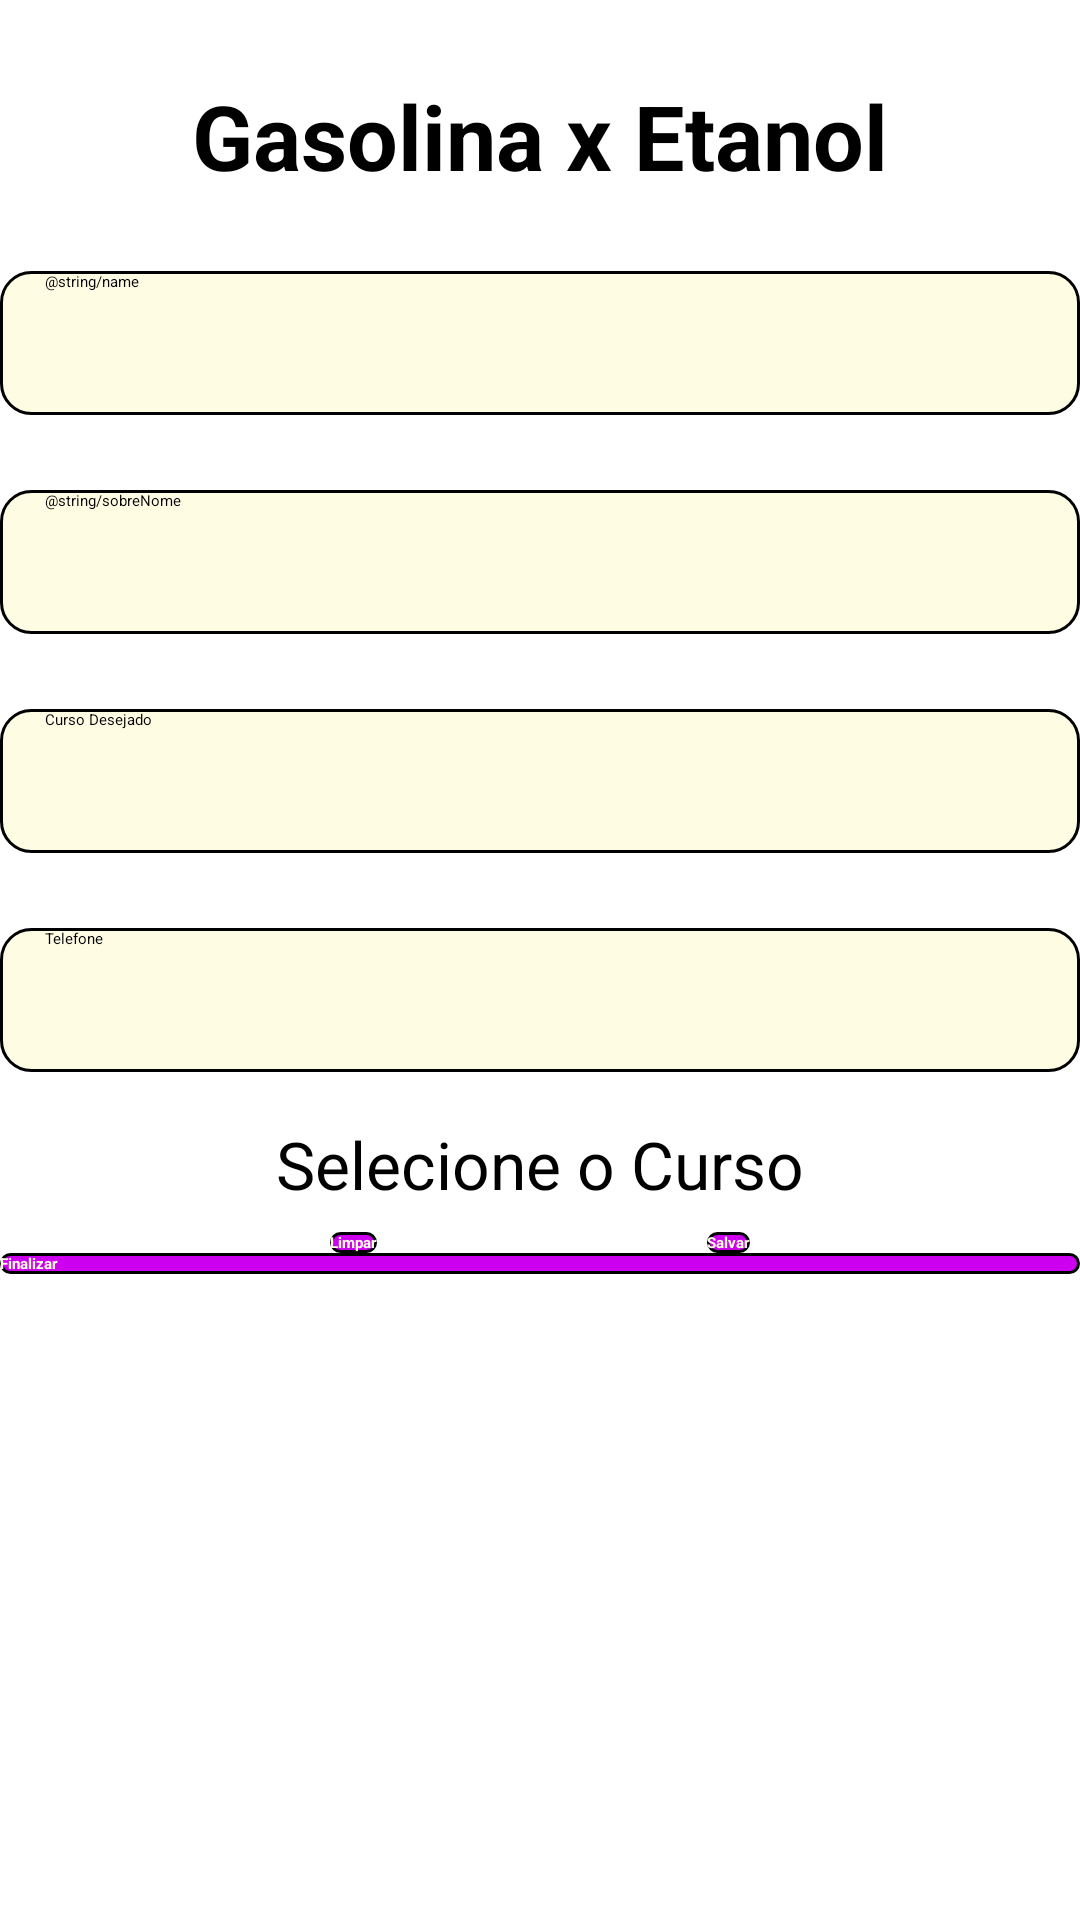

Reconstruct the res/layout file that produces this screen, plus the resources it refers to.
<!-- AndroidManifest.xml: application theme Theme.AppListaCurso -->
<!-- res/layout/activity_main.xml -->
<?xml version="1.0" encoding="utf-8"?>
<androidx.constraintlayout.widget.ConstraintLayout xmlns:android="http://schemas.android.com/apk/res/android"
    xmlns:app="http://schemas.android.com/apk/res-auto"
    xmlns:tools="http://schemas.android.com/tools"
    android:id="@+id/main"
    android:layout_width="match_parent"
    android:layout_height="match_parent"
    tools:context=".view.MainActivity">

    <androidx.appcompat.widget.AppCompatTextView
        android:id="@+id/text_view_tittle"
        android:layout_width="wrap_content"
        android:layout_height="wrap_content"
        android:layout_marginTop="25dp"
        android:text="@string/app_name"
        android:textSize="30sp"
        android:textStyle="bold"
        app:layout_constraintEnd_toEndOf="parent"
        app:layout_constraintStart_toStartOf="parent"
        app:layout_constraintTop_toTopOf="parent" />

    <EditText
        android:id="@+id/edit_text_name"
        style="@style/FormEditText"
        android:hint="@string/name"
        app:layout_constraintEnd_toEndOf="parent"
        app:layout_constraintStart_toStartOf="parent"
        app:layout_constraintTop_toBottomOf="@+id/text_view_tittle" />

    <EditText
        android:id="@+id/edit_text_sobre_nome"
        style="@style/FormEditText"
        android:hint="@string/sobreNome"
        app:layout_constraintEnd_toEndOf="parent"
        app:layout_constraintStart_toStartOf="parent"
        app:layout_constraintTop_toBottomOf="@+id/edit_text_name" />

    <EditText
        android:id="@+id/edit_text_curso"
        style="@style/FormEditText"
        android:hint="@string/curso"
        app:layout_constraintEnd_toEndOf="parent"
        app:layout_constraintStart_toStartOf="parent"
        app:layout_constraintTop_toBottomOf="@+id/edit_text_sobre_nome" />

    <TextView
        android:id="@+id/text_selecionar_curso"
        android:layout_width="wrap_content"
        android:layout_height="wrap_content"
        android:text="@string/selecionar_curso"
        android:textSize="22sp"
        android:layout_margin="16dp"
        app:layout_constraintEnd_toEndOf="parent"
        app:layout_constraintStart_toStartOf="parent"
        app:layout_constraintTop_toBottomOf="@+id/edit_text_telefone" />

    <Spinner
        android:id="@+id/spiner"
        android:layout_width="wrap_content"
        android:layout_height="wrap_content"
        android:layout_marginTop="8dp"
        app:layout_constraintEnd_toEndOf="parent"
        app:layout_constraintStart_toStartOf="parent"
        app:layout_constraintTop_toBottomOf="@+id/text_selecionar_curso" />

    <EditText
        android:id="@+id/edit_text_telefone"
        style="@style/FormEditText"
        android:hint="@string/contato"
        android:inputType="phone"
        app:layout_constraintEnd_toEndOf="parent"
        app:layout_constraintStart_toStartOf="parent"
        app:layout_constraintTop_toBottomOf="@+id/edit_text_curso" />


    <androidx.appcompat.widget.AppCompatButton
        android:id="@+id/buttonLimpar"
        style="@style/FormButton"
        android:text="@string/limpar"
        app:layout_constraintEnd_toStartOf="@+id/buttonSalvar"
        app:layout_constraintHorizontal_bias="0.5"
        app:layout_constraintStart_toStartOf="parent"
        app:layout_constraintTop_toBottomOf="@+id/spiner" />

    <androidx.appcompat.widget.AppCompatButton
        android:id="@+id/buttonSalvar"
        style="@style/FormButton"
        android:text="@string/salvar"
        app:layout_constraintEnd_toEndOf="parent"
        app:layout_constraintHorizontal_bias="0.5"
        app:layout_constraintStart_toEndOf="@+id/buttonLimpar"
        app:layout_constraintTop_toBottomOf="@+id/spiner" />

    <androidx.appcompat.widget.AppCompatButton
        android:id="@+id/buttonFinalizar"
        style="@style/FormButton"
        android:layout_width="match_parent"
        android:text="@string/finalizar"
        app:layout_constraintEnd_toEndOf="parent"
        app:layout_constraintStart_toStartOf="parent"
        app:layout_constraintTop_toBottomOf="@+id/buttonSalvar" />

</androidx.constraintlayout.widget.ConstraintLayout>
<!-- resources referenced by this layout -->
<resources>
  <string name="app_name">Gasolina x Etanol</string>
  <string name="contato">Telefone</string>
  <string name="curso">Curso Desejado</string>
  <string name="finalizar">Finalizar</string>
  <string name="limpar">Limpar</string>
  <string name="salvar">Salvar</string>
  <string name="selecionar_curso">Selecione o Curso</string>
  <style name="FormButton" parent="FormEditContainer">
          <item name="android:layout_width">wrap_content</item>
          <item name="android:layout_height">wrap_content</item>
          <item name="android:background">@drawable/edit_text_form_botton</item>
          <item name="android:textColor">@color/yellowDisable</item>
          <item name="android:textStyle">bold</item>
      </style>
  <style name="FormEditText" parent="FormEditContainer">
          <item name="android:layout_width">match_parent</item>
          <item name="android:layout_height">48dp</item>
          <item name="android:layout_marginTop">25dp</item>
          <item name="android:background">@drawable/edit_text_form</item>
          <item name="android:paddingStart">15dp</item>
      </style>
  <style name="FormEditContainer">
          <item name="android:layout_marginStart">16dp</item>
          <item name="android:layout_marginEnd">16dp</item>
      </style>
  <!-- drawable edit_text_form_botton (drawable) -->
  <?xml version="1.0" encoding="utf-8"?>
  <shape xmlns:android="http://schemas.android.com/apk/res/android">
      <solid android:color="@color/purpleEnable"/>
      <corners android:radius="10dp"/>
      <stroke android:color="@color/black" android:width="1dp"/>
  </shape>
  <color name="yellowDisable">#FFFCE4</color>
  <!-- drawable edit_text_form (drawable) -->
  <?xml version="1.0" encoding="utf-8"?>
  <shape xmlns:android="http://schemas.android.com/apk/res/android">
      <solid android:color="@color/yellowDisable"/>
      <corners android:radius="10dp"/>
      <stroke android:color="@color/black" android:width="1dp"/>
  </shape>
  <color name="purpleEnable">#CC00EF</color>
  <color name="black">#FF000000</color>
</resources>
